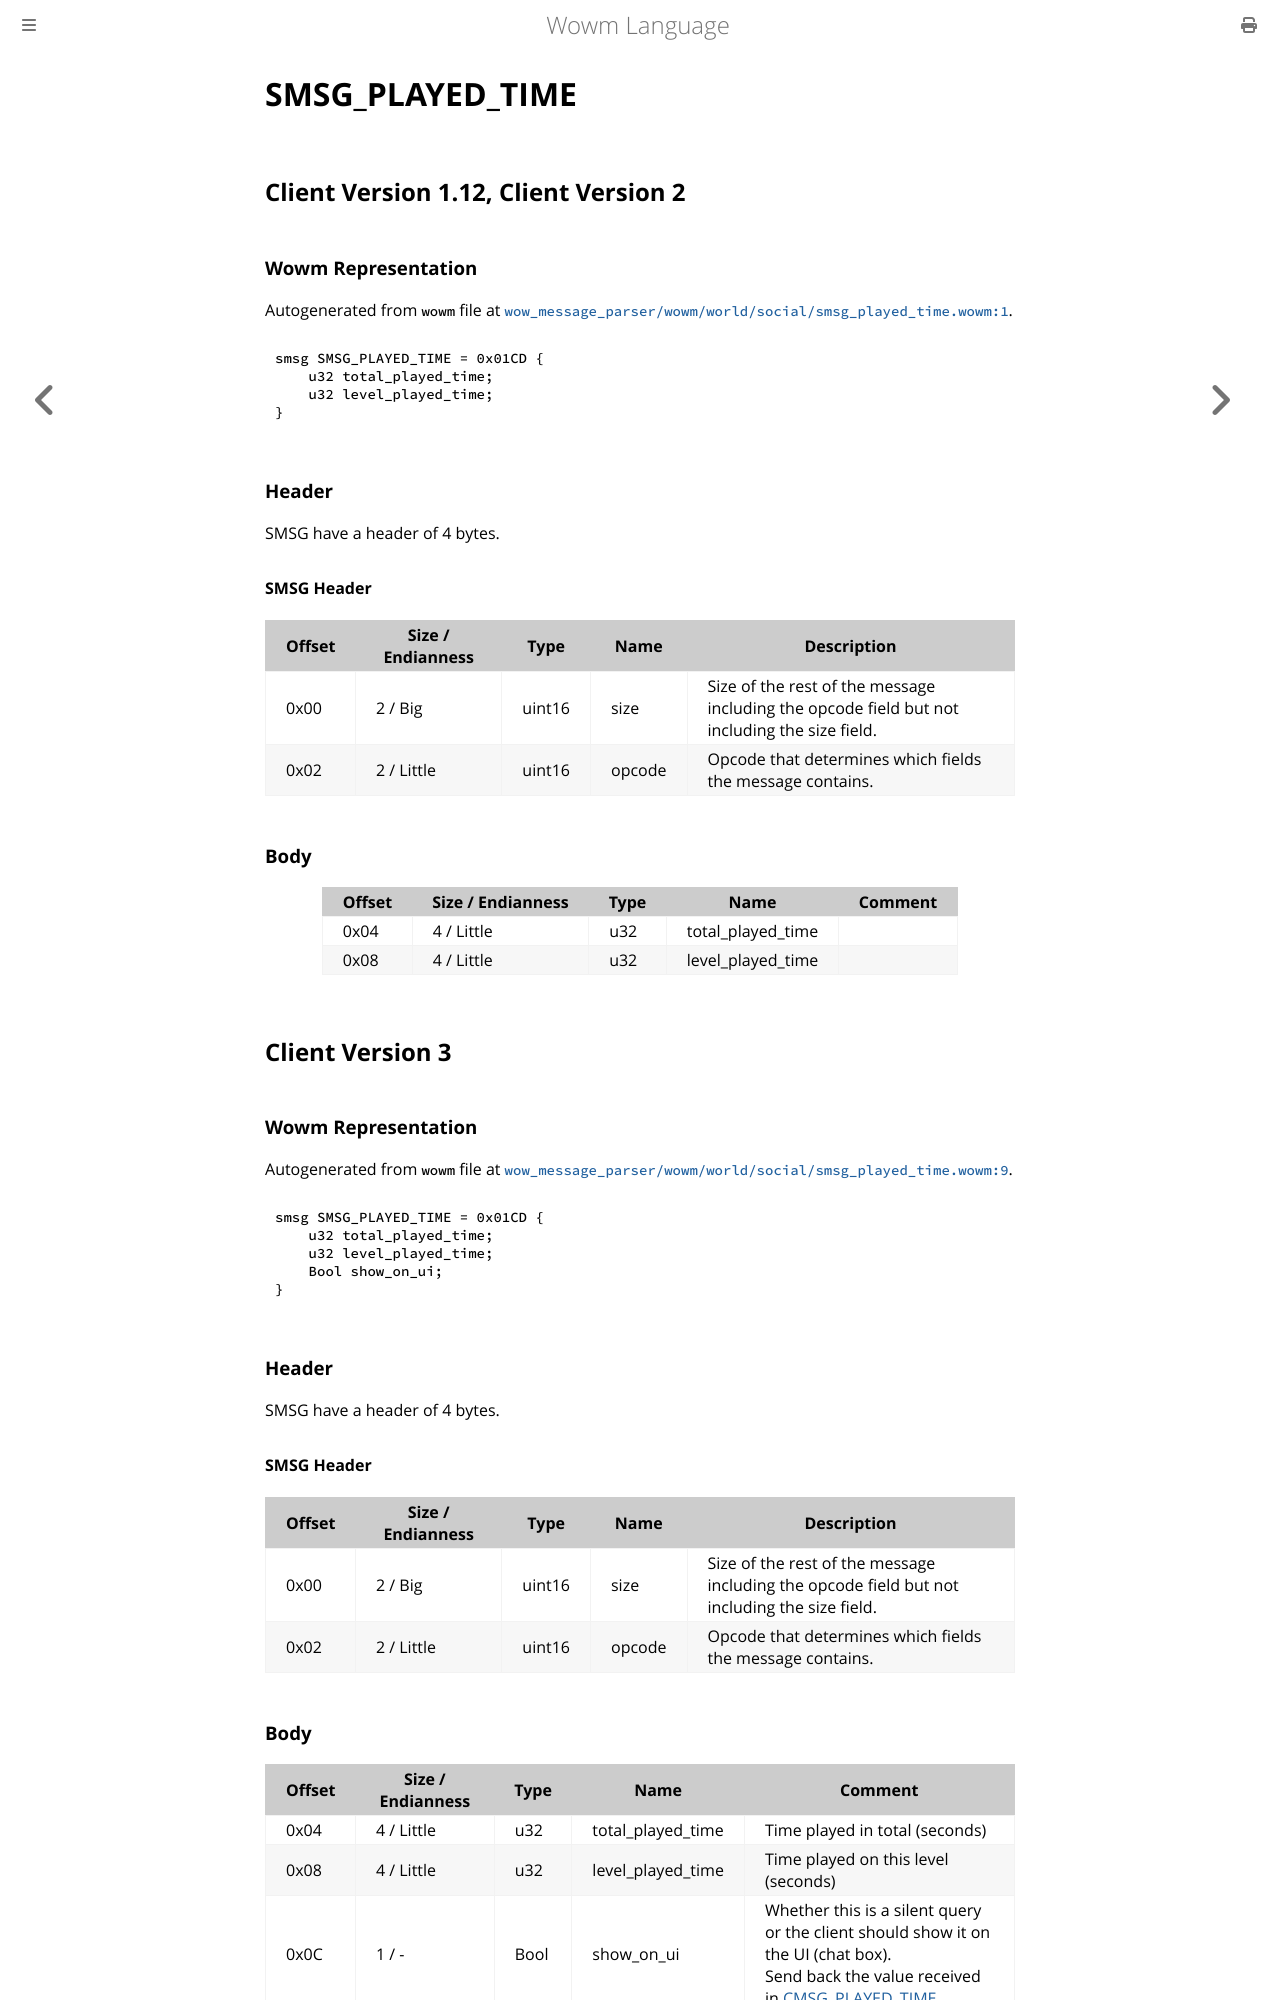

repository: gtker/wow_messages · page: docs/smsg_played_time.html · generator: mdbook

# SMSG_PLAYED_TIME

## Client Version 1.12, Client Version 2

### Wowm Representation

Autogenerated from `wowm` file at [`wow_message_parser/wowm/world/social/smsg_played_time.wowm:1`](https://github.com/gtker/wow_messages/tree/main/wow_message_parser/wowm/world/social/smsg_played_time.wowm#L1).
```rust,ignore
smsg SMSG_PLAYED_TIME = 0x01CD {
    u32 total_played_time;
    u32 level_played_time;
}
```
### Header

SMSG have a header of 4 bytes.

#### SMSG Header

| Offset | Size / Endianness | Type   | Name   | Description |
| ------ | ----------------- | ------ | ------ | ----------- |
| 0x00   | 2 / Big           | uint16 | size   | Size of the rest of the message including the opcode field but not including the size field.|
| 0x02   | 2 / Little        | uint16 | opcode | Opcode that determines which fields the message contains.|

### Body

| Offset | Size / Endianness | Type | Name | Comment |
| ------ | ----------------- | ---- | ---- | ------- |
| 0x04 | 4 / Little | u32 | total_played_time |  |
| 0x08 | 4 / Little | u32 | level_played_time |  |

## Client Version 3

### Wowm Representation

Autogenerated from `wowm` file at [`wow_message_parser/wowm/world/social/smsg_played_time.wowm:9`](https://github.com/gtker/wow_messages/tree/main/wow_message_parser/wowm/world/social/smsg_played_time.wowm#L9).
```rust,ignore
smsg SMSG_PLAYED_TIME = 0x01CD {
    u32 total_played_time;
    u32 level_played_time;
    Bool show_on_ui;
}
```
### Header

SMSG have a header of 4 bytes.

#### SMSG Header

| Offset | Size / Endianness | Type   | Name   | Description |
| ------ | ----------------- | ------ | ------ | ----------- |
| 0x00   | 2 / Big           | uint16 | size   | Size of the rest of the message including the opcode field but not including the size field.|
| 0x02   | 2 / Little        | uint16 | opcode | Opcode that determines which fields the message contains.|
